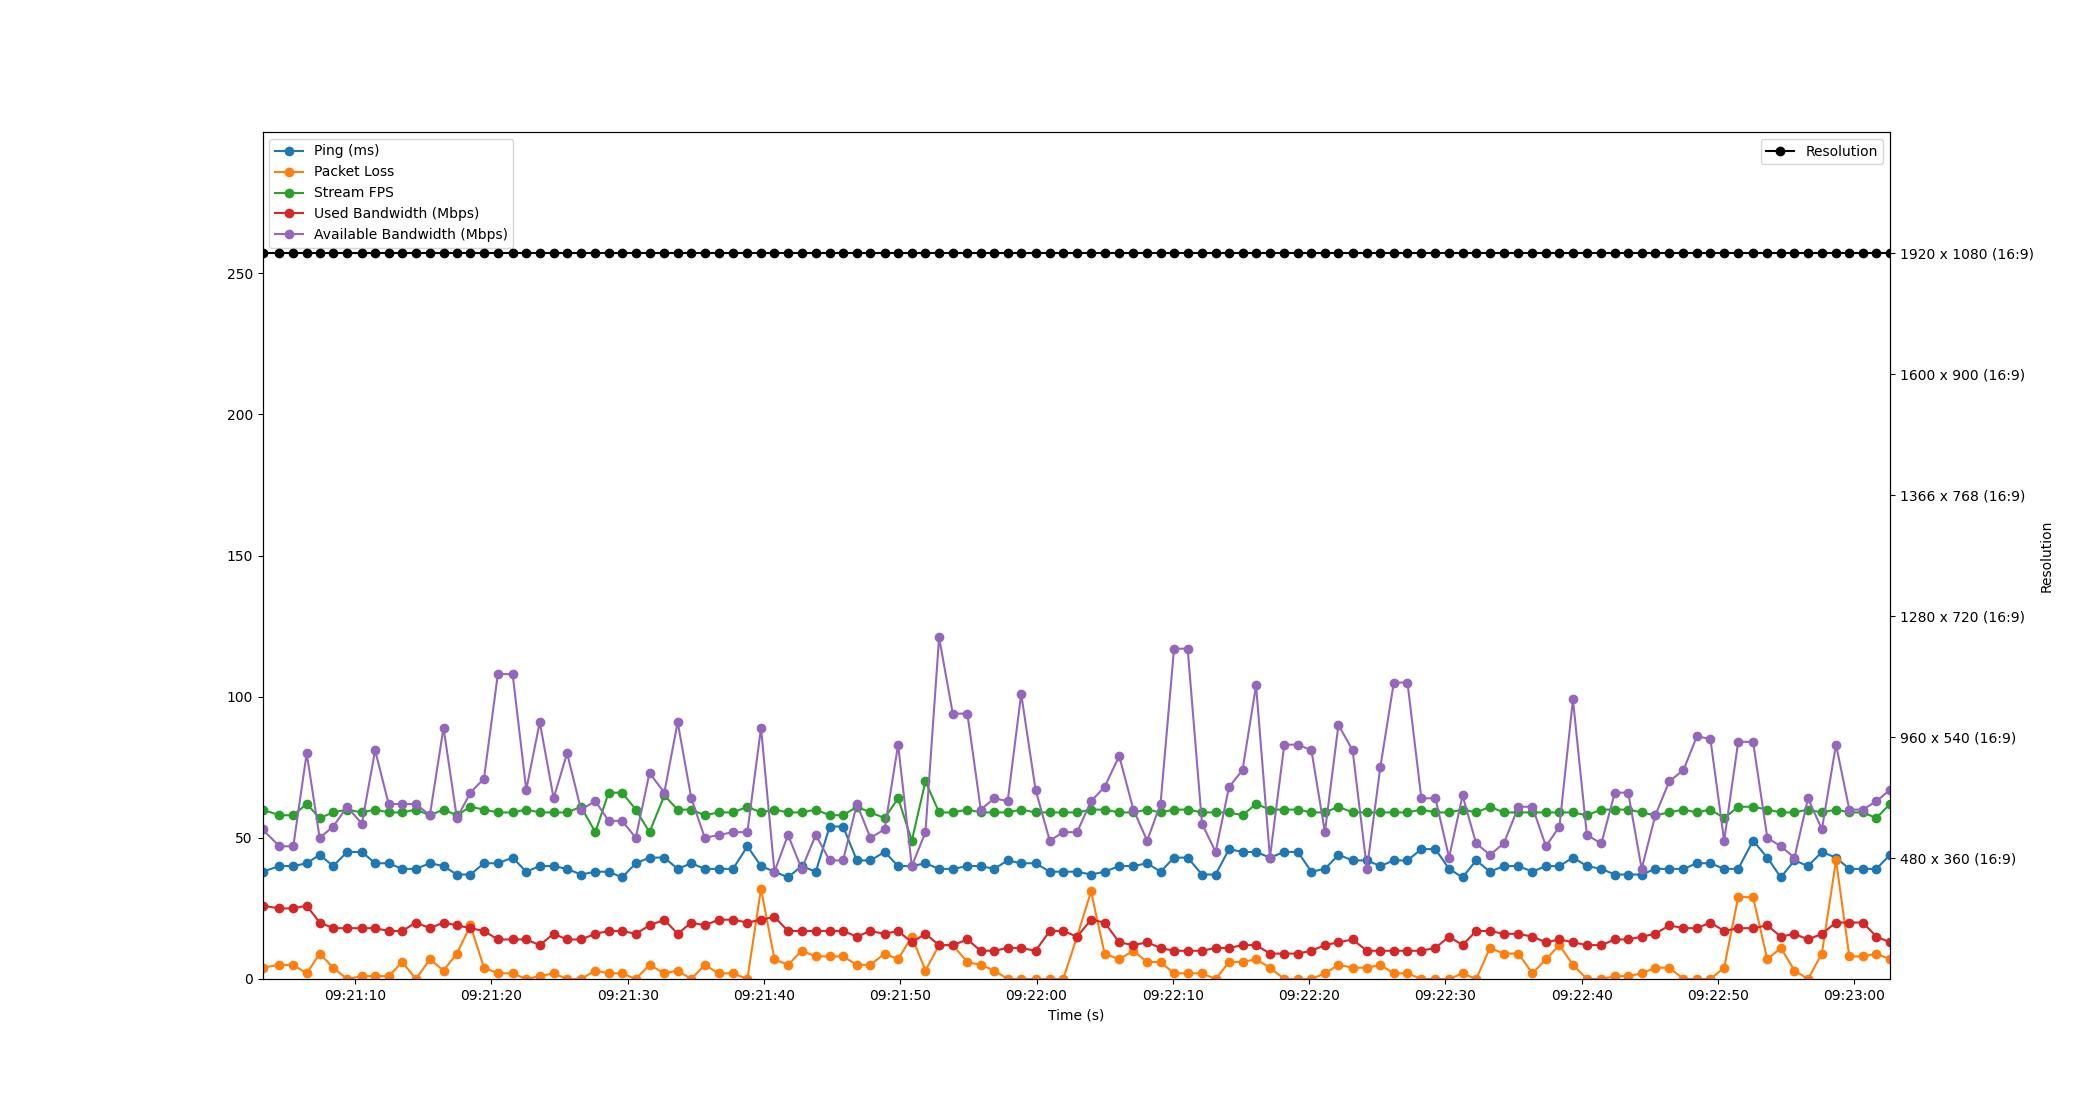

Data behind this chart, as committed beside it:
Time, Timestamp, Ping, Packet Loss, Stream FPS, Used Bandwidth, Resolution, Available Bandwidth
1.6689300537109375e-06, 2023-07-18 09:21:03.205518, 38, 4, 60, 26, 1920 x 1080 (16:9), 53
1.245, 2023-07-18 09:21:04.450170, 40, 5, 58, 25, 1920 x 1080 (16:9), 47
2.26, 2023-07-18 09:21:05.465207, 40, 5, 58, 25, 1920 x 1080 (16:9), 47
3.243, 2023-07-18 09:21:06.448181, 41, 2, 62, 26, 1920 x 1080 (16:9), 80
4.195, 2023-07-18 09:21:07.400173, 44, 9, 57, 20, 1920 x 1080 (16:9), 50
5.188, 2023-07-18 09:21:08.393646, 40, 4, 59, 18, 1920 x 1080 (16:9), 54
6.21, 2023-07-18 09:21:09.415293, 45, 0, 60, 18, 1920 x 1080 (16:9), 61
7.291, 2023-07-18 09:21:10.496198, 45, 1, 59, 18, 1920 x 1080 (16:9), 55
8.264, 2023-07-18 09:21:11.469835, 41, 1, 60, 18, 1920 x 1080 (16:9), 81
9.256, 2023-07-18 09:21:12.461428, 41, 1, 59, 17, 1920 x 1080 (16:9), 62
10.25, 2023-07-18 09:21:13.458286, 39, 6, 59, 17, 1920 x 1080 (16:9), 62
11.26, 2023-07-18 09:21:14.462819, 39, 0, 60, 20, 1920 x 1080 (16:9), 62
12.28, 2023-07-18 09:21:15.486768, 41, 7, 58, 18, 1920 x 1080 (16:9), 58
13.28, 2023-07-18 09:21:16.487811, 40, 3, 60, 20, 1920 x 1080 (16:9), 89
14.26, 2023-07-18 09:21:17.466650, 37, 9, 58, 19, 1920 x 1080 (16:9), 57
15.26, 2023-07-18 09:21:18.465662, 37, 19, 61, 18, 1920 x 1080 (16:9), 66
16.25, 2023-07-18 09:21:19.455005, 41, 4, 60, 17, 1920 x 1080 (16:9), 71
17.27, 2023-07-18 09:21:20.474170, 41, 2, 59, 14, 1920 x 1080 (16:9), 108
18.35, 2023-07-18 09:21:21.558546, 43, 2, 59, 14, 1920 x 1080 (16:9), 108
19.35, 2023-07-18 09:21:22.557315, 38, 0, 60, 14, 1920 x 1080 (16:9), 67
20.34, 2023-07-18 09:21:23.548241, 40, 1, 59, 12, 1920 x 1080 (16:9), 91
21.36, 2023-07-18 09:21:24.567075, 40, 2, 59, 16, 1920 x 1080 (16:9), 64
22.35, 2023-07-18 09:21:25.554281, 39, 0, 59, 14, 1920 x 1080 (16:9), 80
23.37, 2023-07-18 09:21:26.571866, 37, 0, 61, 14, 1920 x 1080 (16:9), 60
24.42, 2023-07-18 09:21:27.627300, 38, 3, 52, 16, 1920 x 1080 (16:9), 63
25.4, 2023-07-18 09:21:28.604179, 38, 2, 66, 17, 1920 x 1080 (16:9), 56
26.39, 2023-07-18 09:21:29.594346, 36, 2, 66, 17, 1920 x 1080 (16:9), 56
27.39, 2023-07-18 09:21:30.593988, 41, 0, 60, 16, 1920 x 1080 (16:9), 50
28.4, 2023-07-18 09:21:31.601040, 43, 5, 52, 19, 1920 x 1080 (16:9), 73
29.48, 2023-07-18 09:21:32.688182, 43, 2, 65, 21, 1920 x 1080 (16:9), 66
30.46, 2023-07-18 09:21:33.668035, 39, 3, 60, 16, 1920 x 1080 (16:9), 91
31.46, 2023-07-18 09:21:34.667027, 41, 0, 60, 20, 1920 x 1080 (16:9), 64
32.45, 2023-07-18 09:21:35.658891, 39, 5, 58, 19, 1920 x 1080 (16:9), 50
33.46, 2023-07-18 09:21:36.666232, 39, 2, 59, 21, 1920 x 1080 (16:9), 51
34.52, 2023-07-18 09:21:37.729715, 39, 2, 59, 21, 1920 x 1080 (16:9), 52
35.58, 2023-07-18 09:21:38.782074, 47, 0, 61, 20, 1920 x 1080 (16:9), 52
36.58, 2023-07-18 09:21:39.783521, 40, 32, 59, 21, 1920 x 1080 (16:9), 89
37.56, 2023-07-18 09:21:40.768890, 38, 7, 60, 22, 1920 x 1080 (16:9), 38
38.56, 2023-07-18 09:21:41.764124, 36, 5, 59, 17, 1920 x 1080 (16:9), 51
39.56, 2023-07-18 09:21:42.766141, 40, 10, 59, 17, 1920 x 1080 (16:9), 39
40.6, 2023-07-18 09:21:43.802279, 38, 8, 60, 17, 1920 x 1080 (16:9), 51
41.61, 2023-07-18 09:21:44.818208, 54, 8, 58, 17, 1920 x 1080 (16:9), 42
42.6, 2023-07-18 09:21:45.804165, 54, 8, 58, 17, 1920 x 1080 (16:9), 42
43.61, 2023-07-18 09:21:46.815852, 42, 5, 61, 15, 1920 x 1080 (16:9), 62
44.6, 2023-07-18 09:21:47.807434, 42, 5, 59, 17, 1920 x 1080 (16:9), 50
45.65, 2023-07-18 09:21:48.851621, 45, 9, 57, 16, 1920 x 1080 (16:9), 53
46.64, 2023-07-18 09:21:49.841655, 40, 7, 64, 17, 1920 x 1080 (16:9), 83
47.64, 2023-07-18 09:21:50.847944, 40, 15, 49, 13, 1920 x 1080 (16:9), 40
48.64, 2023-07-18 09:21:51.848176, 41, 3, 70, 16, 1920 x 1080 (16:9), 52
49.64, 2023-07-18 09:21:52.848213, 39, 12, 59, 12, 1920 x 1080 (16:9), 121
50.65, 2023-07-18 09:21:53.853255, 39, 12, 59, 12, 1920 x 1080 (16:9), 94
51.72, 2023-07-18 09:21:54.922998, 40, 6, 60, 14, 1920 x 1080 (16:9), 94
52.7, 2023-07-18 09:21:55.905769, 40, 5, 59, 10, 1920 x 1080 (16:9), 60
53.69, 2023-07-18 09:21:56.895306, 39, 3, 59, 10, 1920 x 1080 (16:9), 64
54.68, 2023-07-18 09:21:57.881909, 42, 0, 59, 11, 1920 x 1080 (16:9), 63
55.67, 2023-07-18 09:21:58.872192, 41, 0, 60, 11, 1920 x 1080 (16:9), 101
56.72, 2023-07-18 09:21:59.927362, 41, 0, 59, 10, 1920 x 1080 (16:9), 67
57.76, 2023-07-18 09:22:00.967759, 38, 0, 59, 17, 1920 x 1080 (16:9), 49
58.75, 2023-07-18 09:22:01.956200, 38, 0, 59, 17, 1920 x 1080 (16:9), 52
59.77, 2023-07-18 09:22:02.972219, 38, 15, 59, 15, 1920 x 1080 (16:9), 52
... 59 more rows
